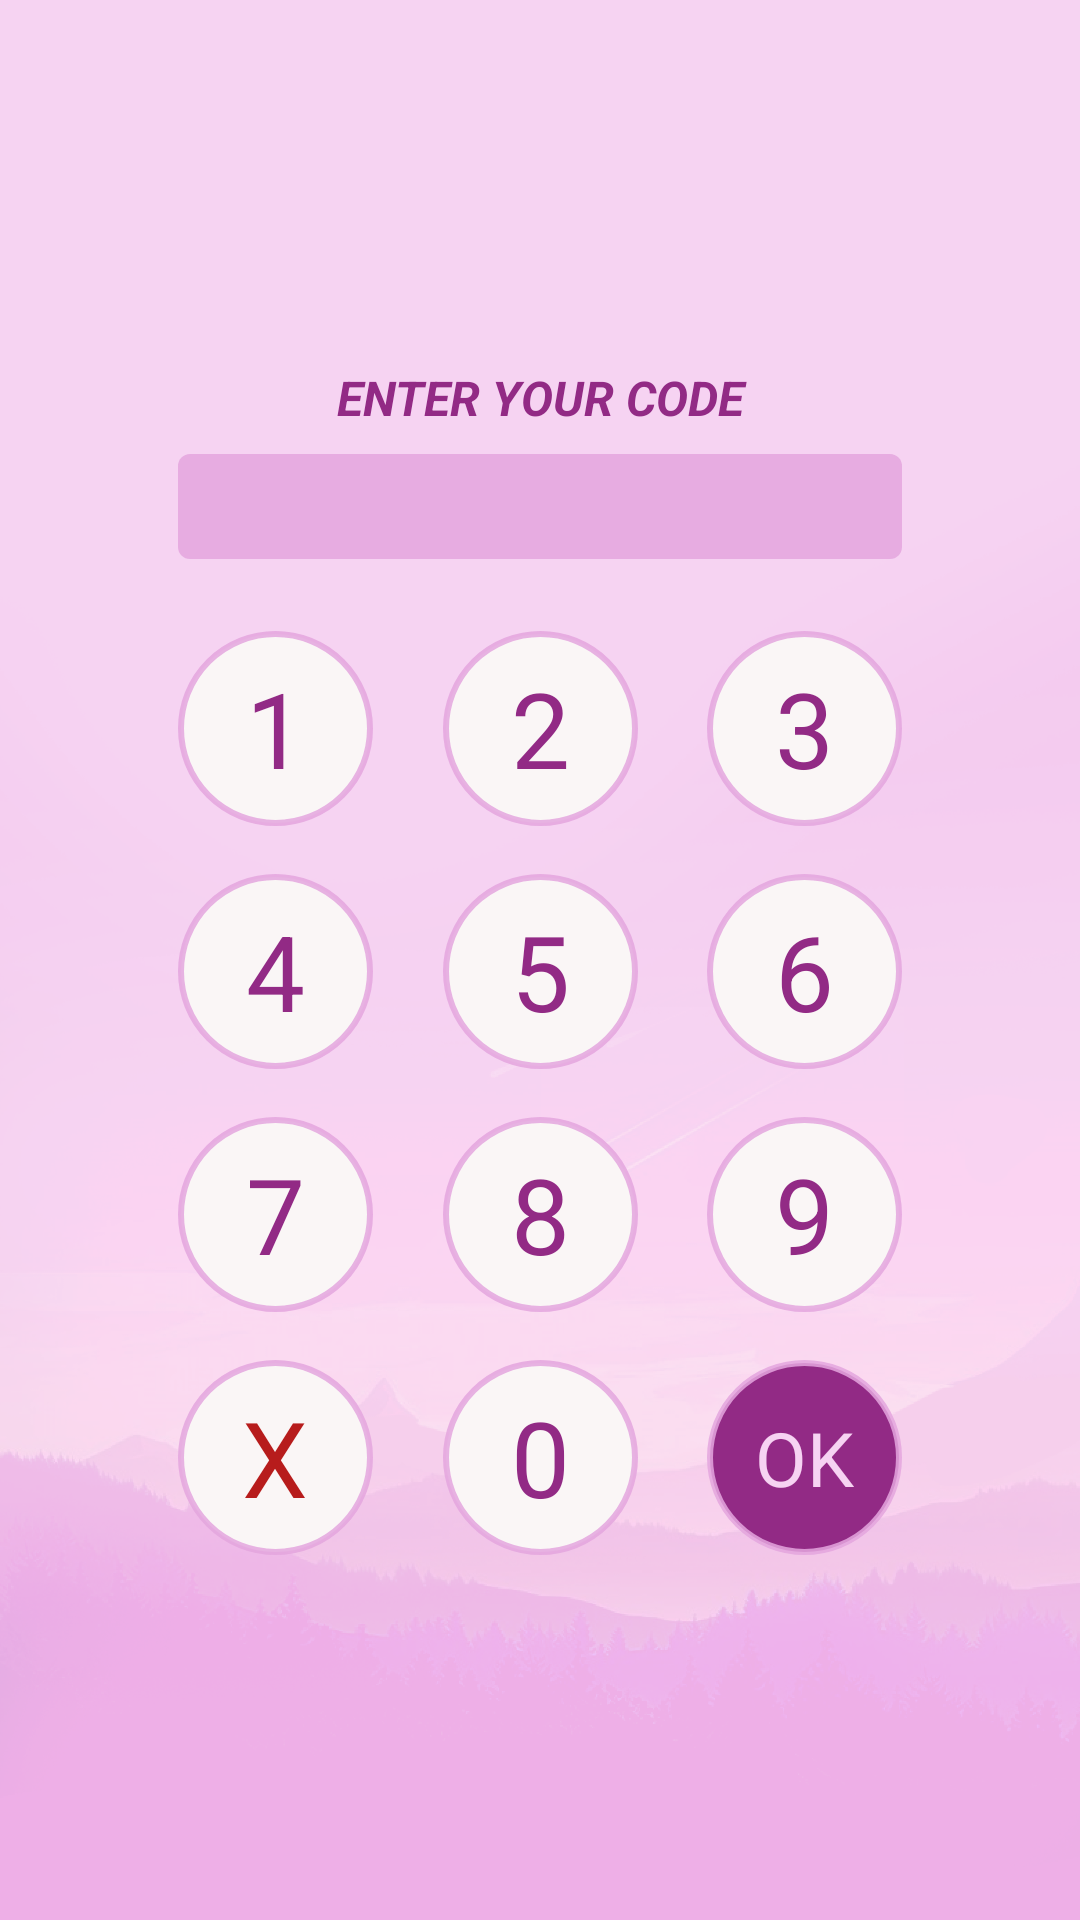

Android layout source for this screen:
<!-- AndroidManifest.xml: application theme Theme.Tasks -->
<!-- res/layout/security_dialog.xml -->
<?xml version="1.0" encoding="utf-8"?>
<androidx.constraintlayout.widget.ConstraintLayout xmlns:android="http://schemas.android.com/apk/res/android"
    xmlns:app="http://schemas.android.com/apk/res-auto"
    xmlns:tools="http://schemas.android.com/tools"
    android:layout_width="match_parent"
    android:layout_height="match_parent"
    android:background="@drawable/background_main_new"
    android:elevation="@dimen/common_dialog_elevation_constraint"
    android:padding="@dimen/common_dialog_padding_constraint">

    <TextView
        android:id="@+id/security_dialog_label"
        android:layout_width="0dp"
        android:layout_height="wrap_content"
        android:gravity="center"
        android:text="@string/enter_security_code"
        android:textAllCaps="true"
        android:textColor="@color/main"
        android:textSize="@dimen/text_size_delete"
        android:textStyle="bold|italic"
        app:layout_constraintBottom_toTopOf="@+id/security_dialog_password"
        app:layout_constraintEnd_toEndOf="@+id/security_dialog_password"
        app:layout_constraintStart_toStartOf="@+id/security_dialog_password"
        app:layout_constraintTop_toTopOf="parent"
        app:layout_constraintVertical_chainStyle="packed" />

    <TextView
        android:id="@+id/security_dialog_number_1"
        android:layout_width="65dp"
        android:layout_height="65dp"
        android:layout_marginTop="24dp"
        android:background="@drawable/ic_circle"
        android:gravity="center_vertical|center_horizontal"
        android:text="1"
        android:textAlignment="center"
        android:textColor="@color/main"
        android:textSize="35sp"
        app:layout_constraintBottom_toTopOf="@+id/security_dialog_number_4"
        app:layout_constraintEnd_toStartOf="@+id/security_dialog_number_2"
        app:layout_constraintHorizontal_bias="0.5"
        app:layout_constraintStart_toStartOf="parent"
        app:layout_constraintTop_toBottomOf="@+id/security_dialog_password" />

    <TextView
        android:id="@+id/security_dialog_number_2"
        android:layout_width="65dp"
        android:layout_height="65dp"
        android:background="@drawable/ic_circle"
        android:gravity="center_vertical|center_horizontal"
        android:text="2"
        android:textAlignment="center"
        android:textColor="@color/main"
        android:textSize="35sp"
        app:layout_constraintBottom_toBottomOf="@+id/security_dialog_number_1"
        app:layout_constraintEnd_toStartOf="@+id/security_dialog_number_3"
        app:layout_constraintHorizontal_bias="0.5"
        app:layout_constraintStart_toEndOf="@+id/security_dialog_number_1"
        app:layout_constraintTop_toTopOf="@+id/security_dialog_number_1" />

    <TextView
        android:id="@+id/security_dialog_number_3"
        android:layout_width="65dp"
        android:layout_height="65dp"
        android:background="@drawable/ic_circle"
        android:gravity="center_vertical|center_horizontal"
        android:text="3"
        android:textAlignment="center"
        android:textColor="@color/main"
        android:textSize="35sp"
        app:layout_constraintBottom_toBottomOf="@+id/security_dialog_number_2"
        app:layout_constraintEnd_toEndOf="parent"
        app:layout_constraintHorizontal_bias="0.5"
        app:layout_constraintStart_toEndOf="@+id/security_dialog_number_2"
        app:layout_constraintTop_toTopOf="@+id/security_dialog_number_2" />

    <TextView
        android:id="@+id/security_dialog_number_4"
        android:layout_width="65dp"
        android:layout_height="65dp"
        android:layout_marginTop="16dp"
        android:background="@drawable/ic_circle"
        android:gravity="center_vertical|center_horizontal"
        android:text="4"
        android:textAlignment="center"
        android:textColor="@color/main"
        android:textSize="35sp"
        app:layout_constraintBottom_toTopOf="@+id/security_dialog_number_7"
        app:layout_constraintEnd_toStartOf="@+id/security_dialog_number_5"
        app:layout_constraintHorizontal_bias="0.5"
        app:layout_constraintStart_toStartOf="parent"
        app:layout_constraintTop_toBottomOf="@+id/security_dialog_number_1" />

    <TextView
        android:id="@+id/security_dialog_number_5"
        android:layout_width="65dp"
        android:layout_height="65dp"
        android:background="@drawable/ic_circle"
        android:gravity="center_vertical|center_horizontal"
        android:text="5"
        android:textAlignment="center"
        android:textColor="@color/main"
        android:textSize="35sp"
        app:layout_constraintBottom_toBottomOf="@+id/security_dialog_number_4"
        app:layout_constraintEnd_toStartOf="@+id/security_dialog_number_6"
        app:layout_constraintHorizontal_bias="0.5"
        app:layout_constraintStart_toEndOf="@+id/security_dialog_number_4"
        app:layout_constraintTop_toTopOf="@+id/security_dialog_number_4" />

    <TextView
        android:id="@+id/security_dialog_number_6"
        android:layout_width="65dp"
        android:layout_height="65dp"
        android:background="@drawable/ic_circle"
        android:gravity="center_vertical|center_horizontal"
        android:text="6"
        android:textAlignment="center"
        android:textColor="@color/main"
        android:textSize="35sp"
        app:layout_constraintBottom_toBottomOf="@+id/security_dialog_number_5"
        app:layout_constraintEnd_toEndOf="parent"
        app:layout_constraintHorizontal_bias="0.5"
        app:layout_constraintStart_toEndOf="@+id/security_dialog_number_5"
        app:layout_constraintTop_toTopOf="@+id/security_dialog_number_5" />

    <TextView
        android:id="@+id/security_dialog_number_7"
        android:layout_width="65dp"
        android:layout_height="65dp"
        android:layout_marginTop="16dp"
        android:background="@drawable/ic_circle"
        android:gravity="center_vertical|center_horizontal"
        android:text="7"
        android:textAlignment="center"
        android:textColor="@color/main"
        android:textSize="35sp"
        app:layout_constraintBottom_toTopOf="@+id/security_dialog_clear"
        app:layout_constraintEnd_toStartOf="@+id/security_dialog_number_8"
        app:layout_constraintHorizontal_bias="0.5"
        app:layout_constraintStart_toStartOf="parent"
        app:layout_constraintTop_toBottomOf="@+id/security_dialog_number_4" />

    <TextView
        android:id="@+id/security_dialog_number_8"
        android:layout_width="65dp"
        android:layout_height="65dp"
        android:background="@drawable/ic_circle"
        android:gravity="center_vertical|center_horizontal"
        android:text="8"
        android:textAlignment="center"
        android:textColor="@color/main"
        android:textSize="35sp"
        app:layout_constraintBottom_toBottomOf="@+id/security_dialog_number_7"
        app:layout_constraintEnd_toStartOf="@+id/security_dialog_number_9"
        app:layout_constraintHorizontal_bias="0.5"
        app:layout_constraintStart_toEndOf="@+id/security_dialog_number_7"
        app:layout_constraintTop_toTopOf="@+id/security_dialog_number_7" />

    <TextView
        android:id="@+id/security_dialog_number_9"
        android:layout_width="65dp"
        android:layout_height="65dp"
        android:background="@drawable/ic_circle"
        android:gravity="center_vertical|center_horizontal"
        android:text="9"
        android:textAlignment="center"
        android:textColor="@color/main"
        android:textSize="35sp"
        app:layout_constraintBottom_toBottomOf="@+id/security_dialog_number_8"
        app:layout_constraintEnd_toEndOf="parent"
        app:layout_constraintHorizontal_bias="0.5"
        app:layout_constraintStart_toEndOf="@+id/security_dialog_number_8"
        app:layout_constraintTop_toTopOf="@+id/security_dialog_number_8" />

    <TextView
        android:id="@+id/security_dialog_number_0"
        android:layout_width="65dp"
        android:layout_height="65dp"
        android:background="@drawable/ic_circle"
        android:gravity="center_vertical|center_horizontal"
        android:text="0"
        android:textAlignment="center"
        android:textColor="@color/main"
        android:textSize="35sp"
        app:layout_constraintBottom_toBottomOf="@+id/security_dialog_clear"
        app:layout_constraintEnd_toStartOf="@+id/security_dialog_submit"
        app:layout_constraintHorizontal_bias="0.5"
        app:layout_constraintStart_toEndOf="@+id/security_dialog_clear"
        app:layout_constraintTop_toTopOf="@+id/security_dialog_clear" />

    <TextView
        android:id="@+id/security_dialog_clear"
        android:layout_width="65dp"
        android:layout_height="65dp"
        android:layout_marginTop="16dp"
        android:background="@drawable/ic_circle"
        android:gravity="center_vertical|center_horizontal"
        android:text="X"
        android:textAlignment="center"
        android:textColor="@color/dark_red"
        android:textSize="35sp"
        app:layout_constraintBottom_toBottomOf="parent"
        app:layout_constraintEnd_toStartOf="@+id/security_dialog_number_0"
        app:layout_constraintHorizontal_bias="0.5"
        app:layout_constraintStart_toStartOf="parent"
        app:layout_constraintTop_toBottomOf="@+id/security_dialog_number_7" />

    <TextView
        android:id="@+id/security_dialog_submit"
        android:layout_width="65dp"
        android:layout_height="65dp"
        android:background="@drawable/ic_circle_that_day"
        android:gravity="center_vertical|center_horizontal"
        android:text="OK"
        android:textAlignment="center"
        android:textColor="@color/main_light_extra"
        android:textSize="25sp"
        app:layout_constraintBottom_toBottomOf="@+id/security_dialog_number_0"
        app:layout_constraintEnd_toEndOf="parent"
        app:layout_constraintHorizontal_bias="0.5"
        app:layout_constraintStart_toEndOf="@+id/security_dialog_number_0"
        app:layout_constraintTop_toTopOf="@+id/security_dialog_number_0" />

    <TextView
        android:id="@+id/security_dialog_password"
        android:layout_width="0dp"
        android:layout_height="35dp"
        android:layout_marginTop="8dp"
        android:background="@drawable/calendar_strict_month"
        android:gravity="center_vertical|center_horizontal"
        android:letterSpacing="0.52"
        android:maxLines="1"
        android:text=""
        android:textAlignment="center"
        android:textColor="@color/main_light_extra"
        android:textSize="25sp"
        app:layout_constraintBottom_toTopOf="@+id/security_dialog_number_1"
        app:layout_constraintEnd_toEndOf="@+id/security_dialog_number_3"
        app:layout_constraintStart_toStartOf="@+id/security_dialog_number_1"
        app:layout_constraintTop_toBottomOf="@+id/security_dialog_label"
        tools:text="12345678" />

</androidx.constraintlayout.widget.ConstraintLayout>
<!-- resources referenced by this layout -->
<resources>
  <color name="dark_red">#B71C1C</color>
  <color name="main">#922A85</color>
  <color name="main_light_extra">#f6d3f2</color>
  <dimen name="common_dialog_elevation_constraint">0dp</dimen>
  <dimen name="common_dialog_padding_constraint">36dp</dimen>
  <dimen name="text_size_delete">16sp</dimen>
  <!-- drawable background_main_new: png bitmap (drawable-hdpi, 294051 bytes) -->
  <!-- drawable calendar_strict_month (drawable) -->
  <shape xmlns:android="http://schemas.android.com/apk/res/android"
      android:shape="rectangle">
  
      <corners android:radius="4dp" />
      <solid android:color="@color/main_light" />
  
  </shape>
  <!-- drawable ic_circle (drawable) -->
  <?xml version="1.0" encoding="utf-8"?>
  <shape
      xmlns:android="http://schemas.android.com/apk/res/android"
      android:shape="oval">
  
      <stroke android:color="@color/main_light" android:width="2dp" />
  
      <solid
          android:color="@color/white" />
  
      <size
          android:width="120dp"
          android:height="120dp" />
  </shape>
  <!-- drawable ic_circle_that_day (drawable) -->
  <?xml version="1.0" encoding="utf-8"?>
  <shape
      xmlns:android="http://schemas.android.com/apk/res/android"
      android:shape="oval">
  
      <stroke android:color="@color/main_light" android:width="2dp" />
  
      <solid
          android:color="@color/main" />
  
      <size
          android:width="120dp"
          android:height="120dp" />
  </shape>
  <string name="enter_security_code">Enter your code</string>
  <style name="Theme.Tasks" parent="Theme.MaterialComponents.DayNight.NoActionBar">
          <item name="colorPrimary">@color/main</item>
          <item name="colorOnSecondary">@color/white</item>
          <item name="android:statusBarColor">@color/main_light_extra</item>
          <item name="colorOnSurface">@color/main</item>
          <item name="android:textColor">@color/main</item>
  
          <item name="radioButtonStyle">@style/Widget.App.RadioButton</item>
          <item name="snackbarStyle">@style/MySnackBarStyle</item>
          <item name="buttonBarPositiveButtonStyle">@style/PositiveButtonStyle</item>
      </style>
  <color name="main_light">#D9E4A6DE</color>
  <color name="white">#FAF6F6</color>
  <style name="Widget.App.RadioButton" parent="Widget.MaterialComponents.CompoundButton.RadioButton">
          <item name="materialThemeOverlay">@style/ThemeOverlay.App.RadioButton</item>
      </style>
  <style name="MySnackBarStyle" parent="Widget.MaterialComponents.Snackbar">
          <item name="android:backgroundTint">@color/main_light_extra</item>
      </style>
  <style name="PositiveButtonStyle" parent="Widget.MaterialComponents.Button.TextButton.Dialog">
          <item name="android:textColor">@color/main</item>
      </style>
  <style name="ThemeOverlay.App.RadioButton" parent="Widget.MaterialComponents.CompoundButton.RadioButton">
          <item name="colorControlActivated">@color/main_light</item>
          <item name="colorOnSurface">@color/main_light</item>
      </style>
</resources>
